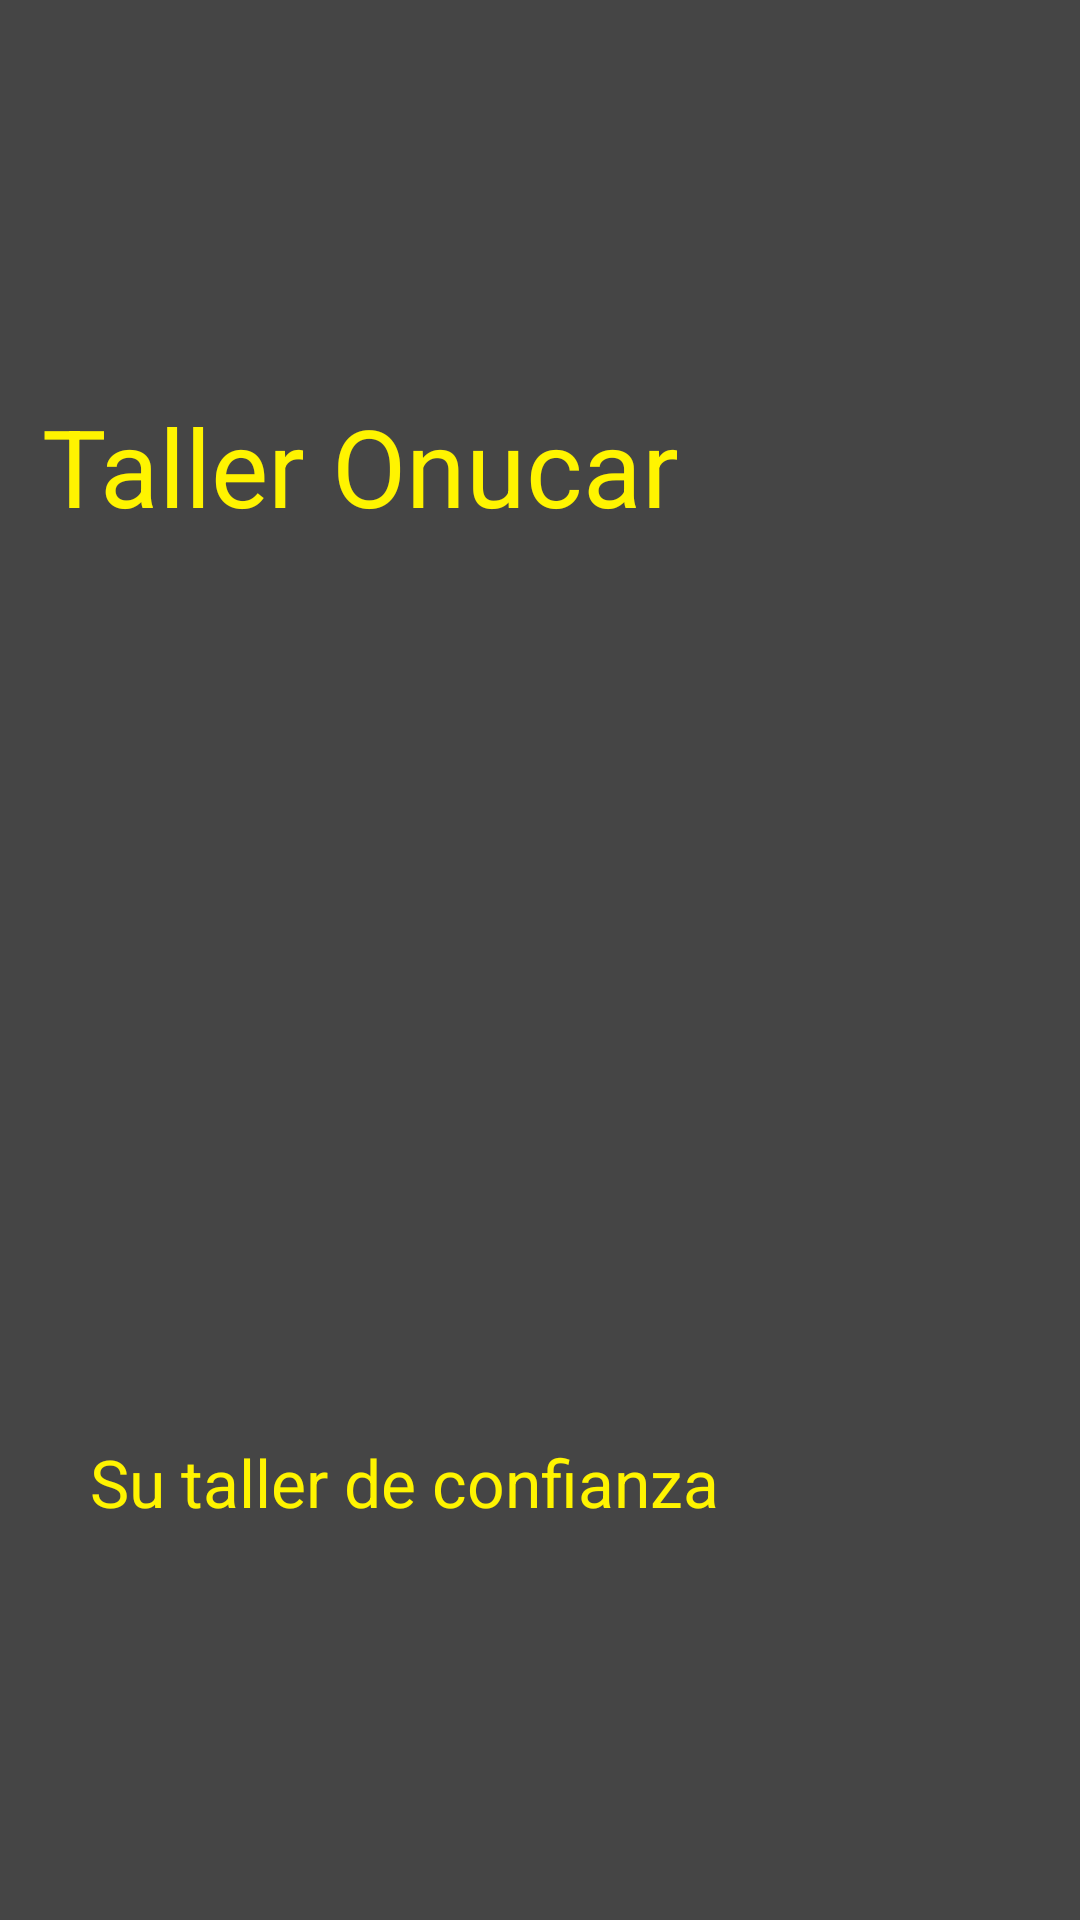

Produce the Android XML layout that renders to this screen, including the resource entries it uses.
<!-- AndroidManifest.xml: activity theme Theme.AppCompat.NoActionBar -->
<!-- res/layout/activity_splash.xml -->
<?xml version="1.0" encoding="utf-8"?>
<android.support.constraint.ConstraintLayout xmlns:android="http://schemas.android.com/apk/res/android"
    xmlns:app="http://schemas.android.com/apk/res-auto"
    xmlns:tools="http://schemas.android.com/tools"
    android:layout_width="match_parent"
    android:layout_height="match_parent"
    tools:context=".Actividades.SplashActivity">

    <ImageView
        android:id="@+id/ivSplash"
        android:layout_width="0dp"
        android:layout_height="0dp"
        android:background="#454545"
        app:layout_constraintBottom_toBottomOf="parent"
        app:layout_constraintEnd_toEndOf="parent"
        app:layout_constraintStart_toStartOf="parent"
        app:layout_constraintTop_toTopOf="parent" />
    <LinearLayout
        android:layout_width="match_parent"
        android:layout_height="match_parent"
        android:orientation="vertical"
        android:gravity="center">
        <TextView
            android:id="@+id/ivLogo"
            android:layout_width="wrap_content"
            android:layout_height="wrap_content"
            android:layout_marginLeft="-60dp"
            android:text="Taller Onucar"
            android:textColor="#FFF400"
            android:textSize="36sp" />
        <ImageView
            android:id="@+id/ivImagen"
            android:layout_width="300dp"
            android:layout_height="300dp"
            android:src="@drawable/coche"/>


        <TextView
            android:id="@+id/ivSubtitle"
            android:layout_width="300dp"
            android:layout_height="wrap_content"

            android:lineSpacingExtra="8dp"
            android:text="Su taller de confianza"
            android:textColor="#FFF400"
            android:textSize="22sp"
            />



    </LinearLayout>



</android.support.constraint.ConstraintLayout>
<!-- resources referenced by this layout -->
<resources>

</resources>
